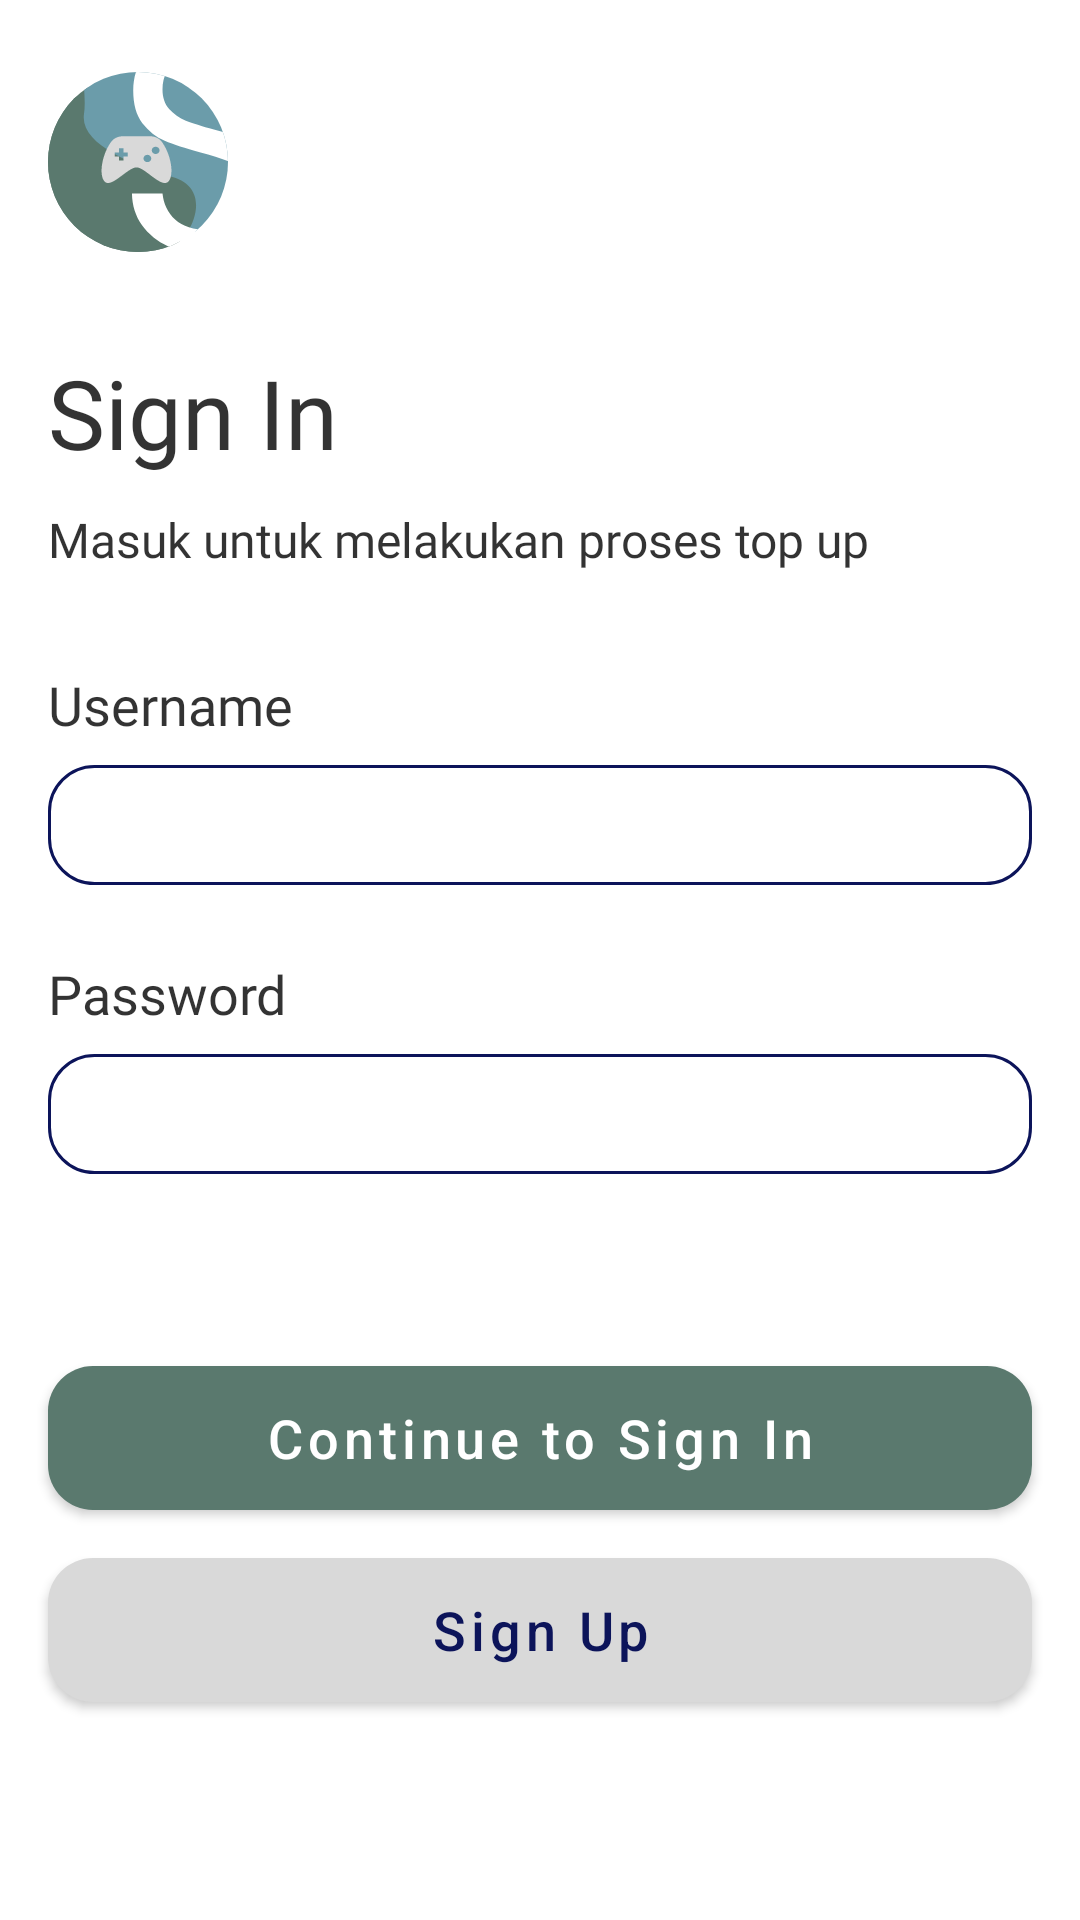

Here is an Android app screen rendered from its layout file. Give the layout XML and the strings, colors and styles it references.
<!-- AndroidManifest.xml: application theme Theme.DBGStore -->
<!-- res/layout/activity_sign_in.xml -->
<?xml version="1.0" encoding="utf-8"?>
<androidx.constraintlayout.widget.ConstraintLayout xmlns:android="http://schemas.android.com/apk/res/android"
    xmlns:app="http://schemas.android.com/apk/res-auto"
    xmlns:tools="http://schemas.android.com/tools"
    android:layout_width="match_parent"
    android:layout_height="match_parent"
    tools:context=".sign.signin.SignInActivity">

    <ImageView
        android:id="@+id/imageView2"
        android:layout_width="60dp"
        android:layout_height="60dp"
        android:layout_marginStart="16dp"
        android:layout_marginTop="24dp"
        app:layout_constraintStart_toStartOf="parent"
        app:layout_constraintTop_toTopOf="parent"
        app:srcCompat="@drawable/ic_logobdgstore" />

    <TextView
        android:id="@+id/textView"
        android:layout_width="wrap_content"
        android:layout_height="wrap_content"
        android:layout_marginStart="16dp"
        android:layout_marginTop="32dp"
        android:fontFamily="@font/poppins_bold"
        android:text="Sign In"
        android:textColor="@color/primary_color"
        android:textSize="32sp"
        app:layout_constraintStart_toStartOf="parent"
        app:layout_constraintTop_toBottomOf="@+id/imageView2" />

    <TextView
        android:id="@+id/textView3"
        android:layout_width="wrap_content"
        android:layout_height="wrap_content"
        android:layout_marginStart="16dp"
        android:layout_marginTop="10dp"
        android:fontFamily="@font/poppins"
        android:text="Masuk untuk melakukan proses top up"
        android:textColor="@color/primary_color"
        android:textSize="16sp"
        app:layout_constraintStart_toStartOf="parent"
        app:layout_constraintTop_toBottomOf="@+id/textView" />

    <TextView
        android:id="@+id/textView4"
        android:layout_width="wrap_content"
        android:layout_height="wrap_content"
        android:layout_marginStart="16dp"
        android:layout_marginTop="32dp"
        android:fontFamily="@font/poppins"
        android:text="Username"
        android:textColor="@color/primary_color"
        android:textSize="18sp"
        app:layout_constraintStart_toStartOf="parent"
        app:layout_constraintTop_toBottomOf="@+id/textView3" />

    <EditText
        android:id="@+id/edt_username"
        android:layout_width="0dp"
        android:layout_height="40dp"
        android:layout_marginStart="16dp"
        android:layout_marginTop="8dp"
        android:layout_marginEnd="16dp"
        android:background="@drawable/shape_line_2"
        android:ems="10"
        android:inputType="textEmailAddress"
        android:paddingStart="8dp"
        app:layout_constraintEnd_toEndOf="parent"
        app:layout_constraintStart_toStartOf="parent"
        app:layout_constraintTop_toBottomOf="@+id/textView4" />

    <TextView
        android:id="@+id/textView5"
        android:layout_width="wrap_content"
        android:layout_height="wrap_content"
        android:layout_marginStart="16dp"
        android:layout_marginTop="24dp"
        android:fontFamily="@font/poppins"
        android:text="Password"
        android:textColor="@color/primary_color"
        android:textSize="18sp"
        app:layout_constraintStart_toStartOf="parent"
        app:layout_constraintTop_toBottomOf="@+id/edt_username" />

    <EditText
        android:id="@+id/edt_password"
        android:layout_width="0dp"
        android:layout_height="40dp"
        android:layout_marginStart="16dp"
        android:layout_marginTop="8dp"
        android:layout_marginEnd="16dp"
        android:background="@drawable/shape_line_2"
        android:ems="10"
        android:inputType="textPassword"
        android:paddingStart="8dp"
        app:layout_constraintEnd_toEndOf="parent"
        app:layout_constraintStart_toStartOf="parent"
        app:layout_constraintTop_toBottomOf="@+id/textView5" />

    <com.google.android.material.button.MaterialButton
        android:id="@+id/btn_continue_sign_in"
        android:layout_width="0dp"
        android:layout_height="wrap_content"
        android:layout_marginStart="16dp"
        android:layout_marginTop="64dp"
        android:layout_marginEnd="16dp"
        android:background="@drawable/shape_rectangle_2"
        android:text="Continue to Sign In"
        android:textAllCaps="false"
        android:textSize="18sp"
        app:backgroundTint="@color/color3"
        app:layout_constraintEnd_toEndOf="parent"
        app:layout_constraintHorizontal_bias="0.0"
        app:layout_constraintStart_toStartOf="parent"
        app:layout_constraintTop_toBottomOf="@+id/edt_password" />

    <com.google.android.material.button.MaterialButton
        android:id="@+id/btn_sign_up"
        android:layout_width="0dp"
        android:layout_height="wrap_content"
        android:layout_marginStart="16dp"
        android:layout_marginTop="16dp"
        android:layout_marginEnd="16dp"
        android:background="@drawable/shape_rectangle_2"
        android:text="Sign Up"
        android:textAllCaps="false"
        android:textColor="@color/secondary_color"
        android:textSize="18sp"
        app:backgroundTint="@color/color4"
        app:layout_constraintEnd_toEndOf="parent"
        app:layout_constraintStart_toStartOf="parent"
        app:layout_constraintTop_toBottomOf="@+id/btn_continue_sign_in" />
</androidx.constraintlayout.widget.ConstraintLayout>
<!-- resources referenced by this layout -->
<resources>
  <color name="color3">#5A796E</color>
  <color name="color4">#D9D9D9</color>
  <color name="primary_color">#CC000000</color>
  <color name="secondary_color">#0C145A</color>
  <!-- drawable ic_logobdgstore: vector/xml drawable (drawable, 3051 chars, omitted) -->
  <!-- drawable shape_line_2 (drawable) -->
  <?xml version="1.0" encoding="utf-8"?>
  <shape xmlns:android="http://schemas.android.com/apk/res/android"
      android:shape="rectangle">
  
      <stroke android:color="@color/secondary_color"
          android:width="1dp"/>
      <corners android:radius="15dp"/>
  
  </shape>
  <!-- drawable shape_rectangle_2 (drawable) -->
  <?xml version="1.0" encoding="utf-8"?>
  <shape xmlns:android="http://schemas.android.com/apk/res/android"
      android:shape="rectangle">
  
      <solid android:color="@color/color3"/>
      <corners android:radius="15dp"/>
  
  </shape>
  <style name="Theme.DBGStore" parent="Theme.MaterialComponents.DayNight.DarkActionBar">
          
          <item name="colorPrimary">@color/purple_500</item>
          <item name="colorPrimaryVariant">@color/purple_700</item>
          <item name="colorOnPrimary">@color/white</item>
          
          <item name="colorSecondary">@color/teal_200</item>
          <item name="colorSecondaryVariant">@color/teal_700</item>
          <item name="colorOnSecondary">@color/black</item>
          
          <item name="android:statusBarColor" tools:targetApi="l">?attr/colorPrimaryVariant</item>
          
      </style>
  <color name="purple_500">#FF6200EE</color>
  <color name="purple_700">#FF3700B3</color>
  <color name="white">#FFFFFFFF</color>
  <color name="teal_200">#FF03DAC5</color>
  <color name="teal_700">#FF018786</color>
  <color name="black">#FF000000</color>
</resources>
